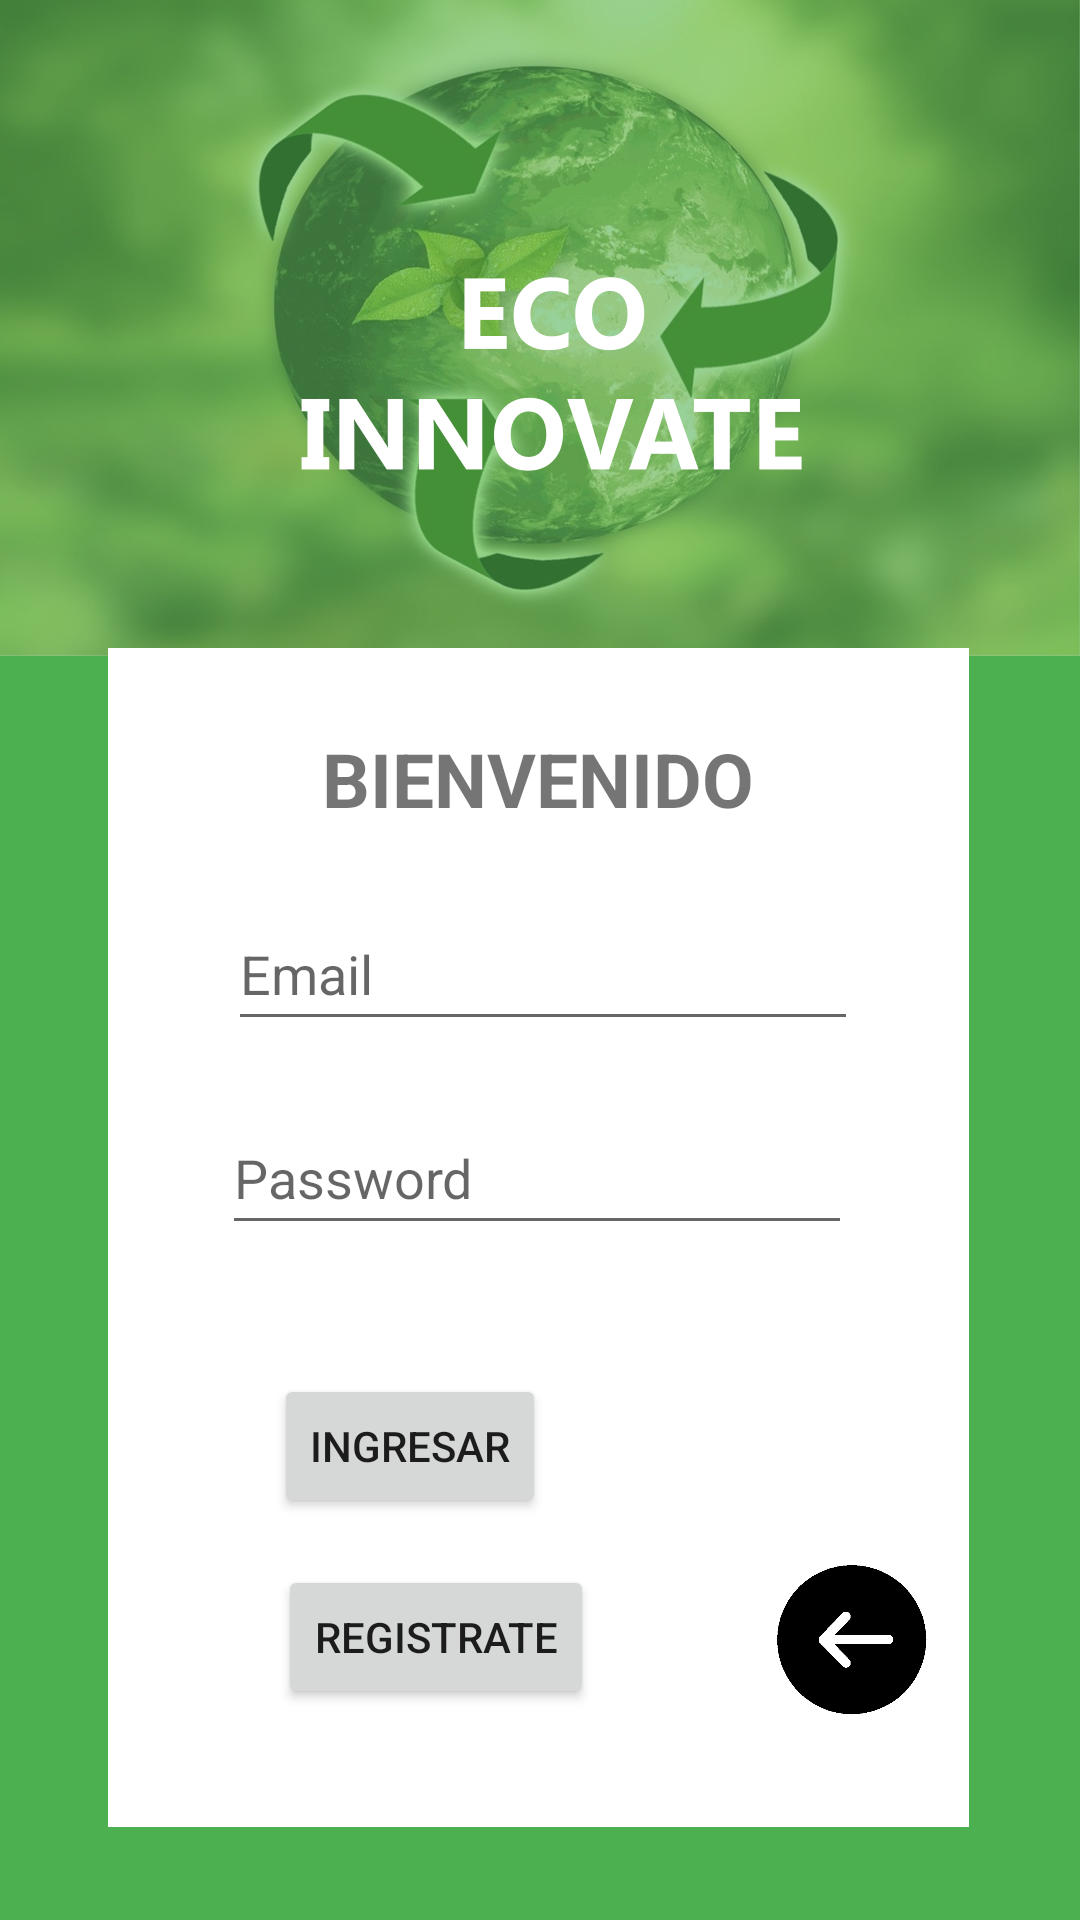

This screen was rendered from an Android layout file. Write that file and the resources it references.
<!-- AndroidManifest.xml: application theme Theme.EcoInnovate -->
<!-- res/layout/activity_login.xml -->
<?xml version="1.0" encoding="utf-8"?>
<androidx.constraintlayout.widget.ConstraintLayout xmlns:android="http://schemas.android.com/apk/res/android"
    xmlns:app="http://schemas.android.com/apk/res-auto"
    xmlns:tools="http://schemas.android.com/tools"
    android:layout_width="match_parent"
    android:layout_height="match_parent"
    android:background="@drawable/eccoinnoregistro"
    tools:context=".LoginActivity">

    <ImageView
        android:id="@+id/imageView2"
        android:layout_width="287dp"
        android:layout_height="393dp"
        android:background="#FFFFFF"
        app:layout_constraintBottom_toBottomOf="parent"
        app:layout_constraintEnd_toEndOf="parent"
        app:layout_constraintHorizontal_bias="0.495"
        app:layout_constraintStart_toStartOf="parent"
        app:layout_constraintTop_toTopOf="parent"
        app:layout_constraintVertical_bias="0.875" />

    <androidx.constraintlayout.widget.ConstraintLayout
        android:layout_width="292dp"
        android:layout_height="395dp"
        app:layout_constraintBottom_toBottomOf="parent"
        app:layout_constraintEnd_toEndOf="parent"
        app:layout_constraintHorizontal_bias="0.487"
        app:layout_constraintStart_toStartOf="parent"
        app:layout_constraintTop_toTopOf="parent"
        app:layout_constraintVertical_bias="0.877">

        <TextView
            android:id="@+id/textView3"
            android:layout_width="wrap_content"
            android:layout_height="wrap_content"
            android:text="@string/bienvenida_aplicacion"
            android:textSize="25sp"
            android:textStyle="bold"
            app:layout_constraintBottom_toBottomOf="parent"
            app:layout_constraintEnd_toEndOf="parent"
            app:layout_constraintHorizontal_bias="0.503"
            app:layout_constraintStart_toStartOf="parent"
            app:layout_constraintTop_toTopOf="parent"
            app:layout_constraintVertical_bias="0.077" />

        <Button
            android:id="@+id/btn_ingreso"
            android:layout_width="wrap_content"
            android:layout_height="wrap_content"
            android:text="@string/iniciar_sesion"
            app:layout_constraintBottom_toBottomOf="parent"
            app:layout_constraintEnd_toEndOf="parent"
            app:layout_constraintHorizontal_bias="0.289"
            app:layout_constraintStart_toStartOf="parent"
            app:layout_constraintTop_toTopOf="parent"
            app:layout_constraintVertical_bias="0.7" />

        <Button
            android:id="@+id/btn_formulario_registro"
            android:layout_width="wrap_content"
            android:layout_height="wrap_content"
            android:text="@string/registrarse"
            app:layout_constraintBottom_toBottomOf="parent"
            app:layout_constraintEnd_toEndOf="parent"
            app:layout_constraintHorizontal_bias="0.319"
            app:layout_constraintStart_toStartOf="parent"
            app:layout_constraintTop_toTopOf="parent"
            app:layout_constraintVertical_bias="0.884" />

        <EditText
            android:id="@+id/login_Password"
            android:layout_width="wrap_content"
            android:layout_height="wrap_content"
            android:ems="10"
            android:hint="@string/password_sesion"
            android:inputType="textPassword"
            android:minHeight="48dp"
            app:layout_constraintBottom_toBottomOf="parent"
            app:layout_constraintEnd_toEndOf="parent"
            app:layout_constraintStart_toStartOf="parent"
            app:layout_constraintTop_toTopOf="parent"
            app:layout_constraintVertical_bias="0.438" />

        <EditText
            android:id="@+id/login_Email"
            android:layout_width="wrap_content"
            android:layout_height="wrap_content"
            android:ems="10"
            android:hint="@string/correo_sesion"
            android:inputType="textEmailAddress"
            android:minHeight="48dp"
            app:layout_constraintBottom_toBottomOf="parent"
            app:layout_constraintEnd_toEndOf="parent"
            app:layout_constraintHorizontal_bias="0.524"
            app:layout_constraintStart_toStartOf="parent"
            app:layout_constraintTop_toTopOf="parent"
            app:layout_constraintVertical_bias="0.242" />

        <ImageView
            android:id="@+id/btnatraslogin"
            android:layout_width="50dp"
            android:layout_height="136dp"
            android:layout_marginTop="264dp"
            android:layout_marginEnd="16dp"
            app:layout_constraintEnd_toEndOf="parent"
            app:layout_constraintTop_toTopOf="parent"
            app:srcCompat="@drawable/flechanegro" />
    </androidx.constraintlayout.widget.ConstraintLayout>
</androidx.constraintlayout.widget.ConstraintLayout>
<!-- resources referenced by this layout -->
<resources>
  <!-- drawable eccoinnoregistro: png bitmap (drawable, 678926 bytes) -->
  <!-- drawable flechanegro: png bitmap (drawable, 13068 bytes) -->
  <string name="bienvenida_aplicacion">BIENVENIDO</string>
  <string name="correo_sesion">Email</string>
  <string name="iniciar_sesion">INGRESAR</string>
  <string name="password_sesion">Password</string>
  <string name="registrarse">REGISTRATE</string>
  <style name="Theme.EcoInnovate" parent="Theme.MaterialComponents.DayNight.NoActionBar">
          
          <item name="colorPrimary">@color/purple_500</item>
          <item name="colorPrimaryVariant">@color/purple_700</item>
          <item name="colorOnPrimary">@color/white</item>
          
          <item name="colorSecondary">@color/teal_200</item>
          <item name="colorSecondaryVariant">@color/teal_700</item>
          <item name="colorOnSecondary">@color/black</item>
          
          <item name="android:statusBarColor" tools:targetApi="l">?attr/colorPrimaryVariant</item>
          
      </style>
  <!-- not gathered from this repository: default colours our renderer supplied (Android Studio template values) -->
  <color name="purple_500">#FF6200EE</color>
  <color name="purple_700">#FF3700B3</color>
  <color name="teal_200">#FF03DAC5</color>
  <color name="teal_700">#FF018786</color>
  <color name="black">#FF000000</color>
  <color name="white">#FFFFFFFF</color>
</resources>
